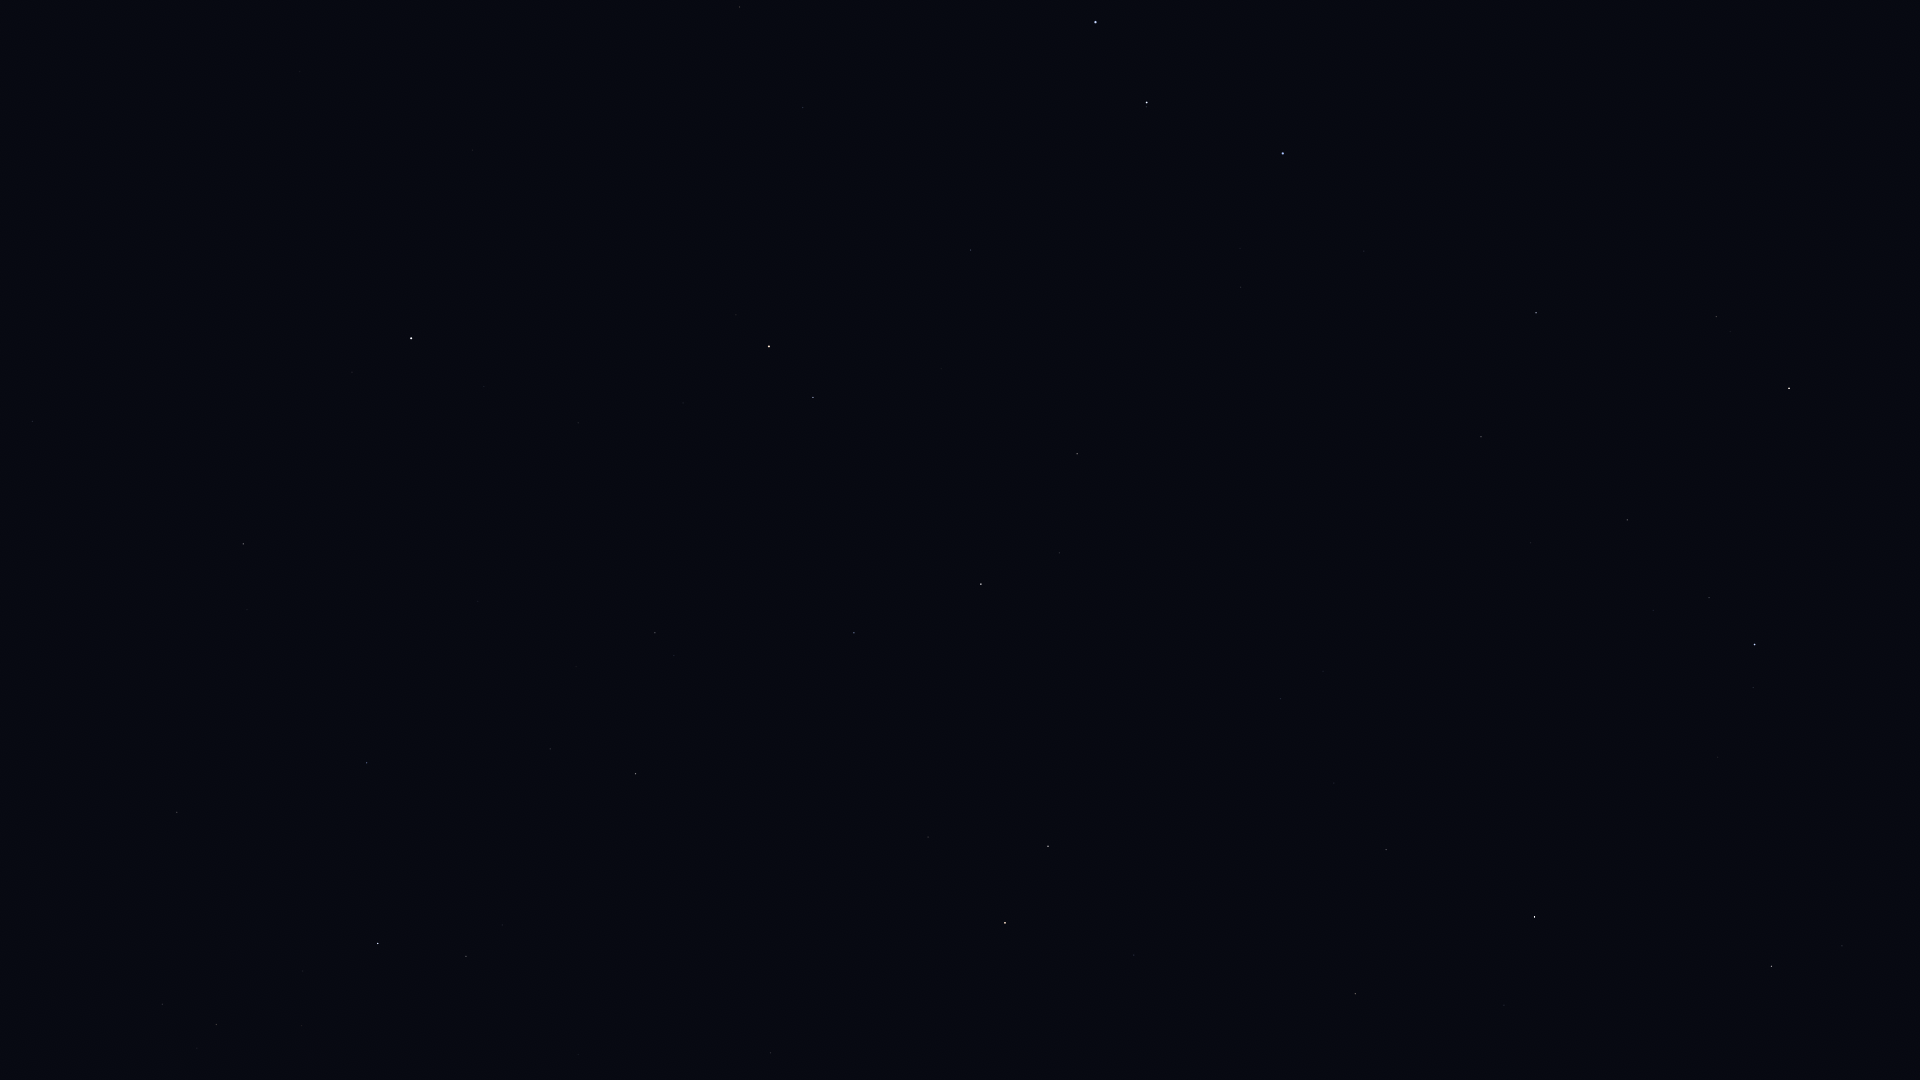

The table this chart was drawn from, first rows:
Star_ID, Name, X, Y
13192, Nushagak, 6, 338
17959, HIP 17959, 11, 221
24003, Mago, 45, 57
25110, HIP 25110, 239, 183
56211, Giausar, 739, 7
58952, Tonatiuh, 650, 156
61177, Funi, 713, 157
61281, HIP 61281, 803, 107
62423, Tianyi, 873, 102
62956, Alioth, 1095, 22
63076, Taiyi, 907, 106
65378, Mizar, 1147, 102
65477, Alcor, 1146, 107
66192, Liesma, 1180, 127
67301, Alkaid, 1283, 153
68756, Thuban, 971, 250
69732, Xuange, 1364, 251
71053, HIP 71053, 1716, 316
71075, Seginus, 1536, 313
72105, Izar, 1789, 388
72487, Merga, 1362, 375
72607, Kochab, 769, 346
73136, Baekdu, 753, 354
73555, Nekkar, 1481, 437
74961, Nikawiy, 1441, 502
75097, Pherkad, 813, 397
75411, Alkalurops, 1531, 543
75458, Edasich, 1077, 454
75695, Nusakan, 1709, 597
76127, HIP 76127, 1653, 610
76267, Alphecca, 1755, 644
76952, HIP 76952, 1753, 687
77512, HIP 77512, 1748, 723
77760, HIP 77760, 1394, 629
78159, HIP 78159, 1718, 757
78493, HIP 78493, 1647, 753
78527, HIP 78527, 1059, 553
79219, Kamuy, 1699, 819
79992, HIP 79992, 1281, 699
80076, Hunor, 1384, 746
80331, Athebyne, 981, 584
80816, Kornephoros, 1772, 966
80838, Ogma, 1421, 807
81126, HIP 81126, 1334, 783
81833, HIP 81833, 1386, 849
83207, HIP 83207, 1504, 1005
83608, Alrakis, 1056, 755
83895, Aldhibah, 854, 633
84380, HIP 84380, 1355, 994
84606, HIP 84606, 1340, 997
85112, HIP 85112, 1328, 1021
85670, Rastaban, 1048, 846
85822, Yildun, 484, 387
86414, HIP 86414, 1134, 955
86614, Dziban, 709, 599
86782, Alruba, 996, 859
87585, Grumium, 928, 837
87833, Eltanin, 1005, 923
90344, Fafnir, 743, 758
94376, Altais, 636, 774
... 7 more rows
